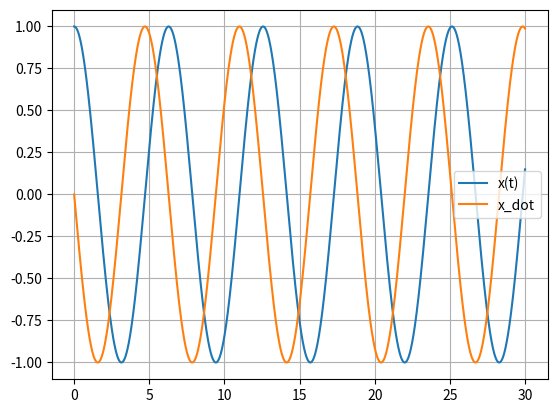

Here is the Python script that generated this plot:
import numpy as np
import matplotlib.pyplot as plt

k = 1
m = 1
d = 0

time = 0
sim_time = 30
dt = 0.01

x_data = []
x_dot_data = []
t_data = []

x = 1
x_dot = 0

x_data.append(x)
x_dot_data.append(x_dot)
t_data.append(time)

i = 0
while time <= sim_time:
    x = x_data[i] + x_dot_data[i] * dt
    x_dot = x_dot_data[i] + (-k/m * x) * dt

    time = time + dt
    i = i+1

    x_data.append(x)
    x_dot_data.append(x_dot)
    t_data.append(time)

plt.plot(t_data, x_data, label="x(t)")
plt.plot(t_data, x_dot_data, label="x_dot")
plt.legend()
plt.grid(True)
plt.show()